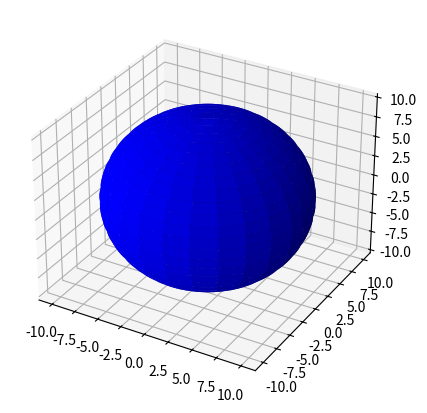

Write Python code to recreate this figure.
import matplotlib as mpl
from mpl_toolkits.mplot3d import Axes3D
import numpy as np
import matplotlib.pyplot as plt

#Tamanho do chart na interface
fig = plt.figure(figsize = (10, 5))

#Plota para sair em 3d, quando configuramos projection para '3d' 
ax = fig.add_subplot(111, projection ='3d')

u = np.linspace(0, 2*np.pi, 100)
v = np.linspace(0, np.pi, 100)

#definindo a superficie da esfera
x = 10 * np.outer(np.cos(u), np.sin(v))
y = 10 * np.outer(np.sin(u), np.sin(v))
z = 10 * np.outer(np.ones(np.size(u)), np.cos(v))
ax.plot_surface(x, y, z, rstride = 4, cstride = 4, color = 'b')

#mostra o grafico
plt.show()